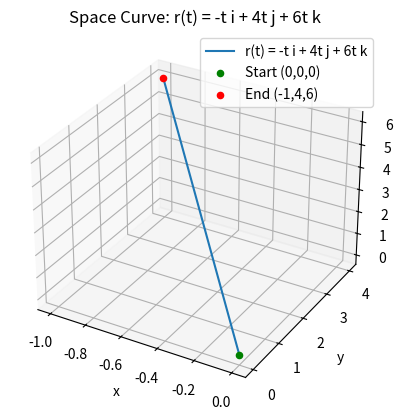

Generate this figure with matplotlib:
import matplotlib.pyplot as plt
from mpl_toolkits.mplot3d import Axes3D
import numpy as np

t = np.linspace(0, 1, 100)
x = -t
y = 4*t
z = 6*t

fig = plt.figure()
ax = fig.add_subplot(111, projection='3d')
ax.plot(x, y, z, label='r(t) = -t i + 4t j + 6t k')
ax.scatter([0], [0], [0], color='green', label='Start (0,0,0)')
ax.scatter([-1], [4], [6], color='red', label='End (-1,4,6)')
ax.set_xlabel('x')
ax.set_ylabel('y')
ax.set_zlabel('z')
ax.legend()
plt.title("Space Curve: r(t) = -t i + 4t j + 6t k")
plt.show()
